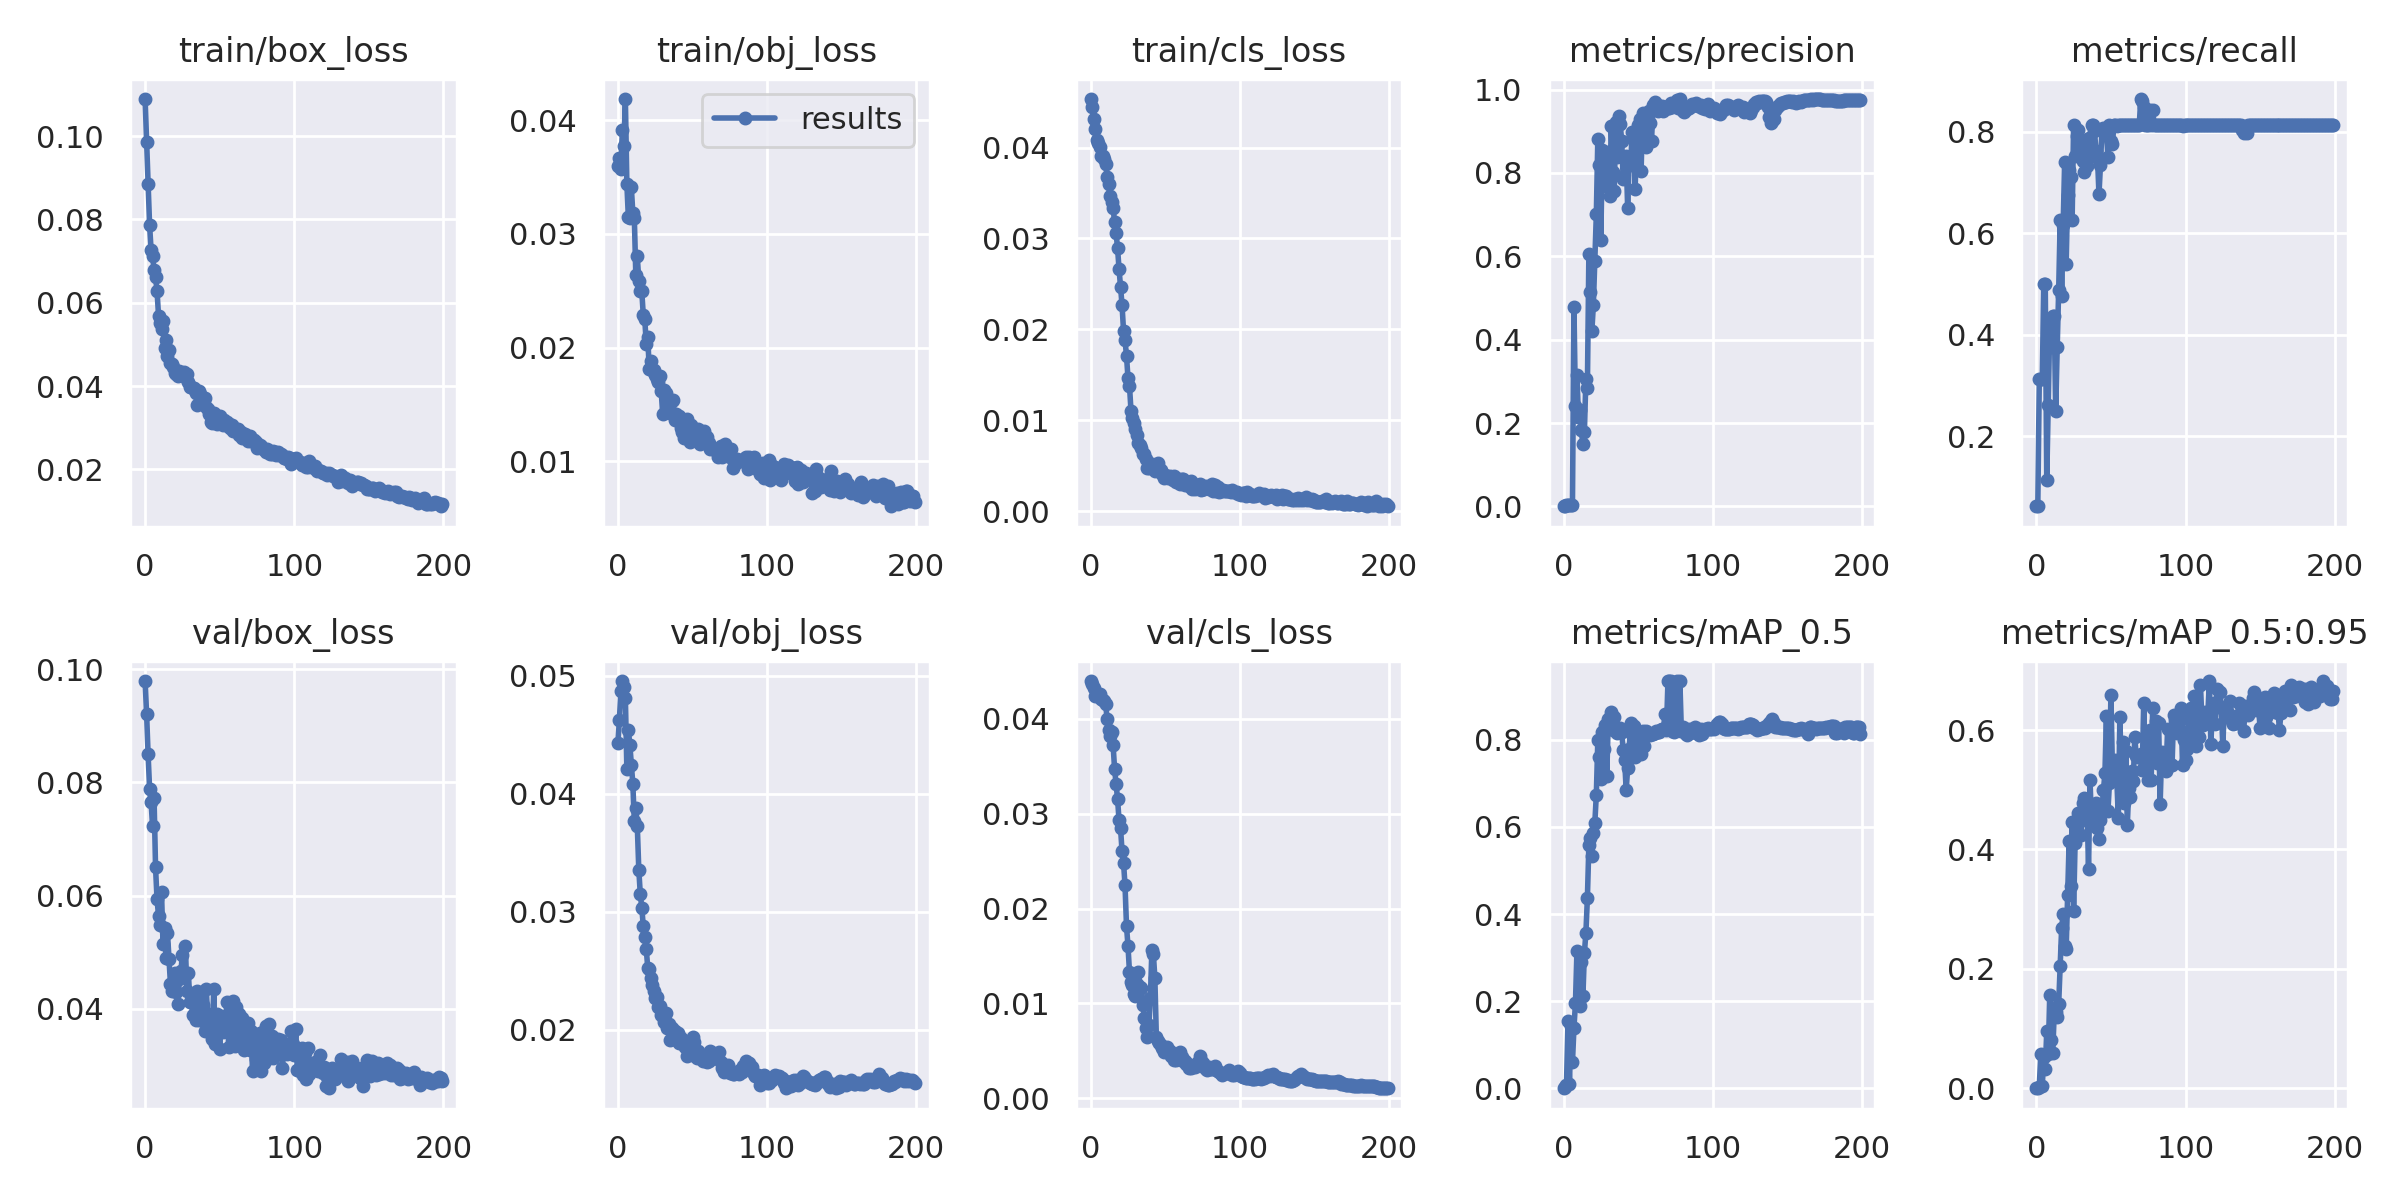

Data behind this chart, as committed beside it:
epoch, train/box_loss, train/obj_loss, train/cls_loss, metrics/precision, metrics/recall, metrics/mAP_0.5, metrics/mAP_0.5:0.95, val/box_loss, val/obj_loss, val/cls_loss, x/lr0, x/lr1, x/lr2
0, 0.1089, 0.03597, 0.04535, 0.0006039, 0.0625, 0.0003973, 3.9728e-05, 0.09789, 0.04429, 0.04398, 0.0901, 0.0011, 0.0011
1, 0.09858, 0.03667, 0.0445, 0.0004378, 0.0625, 0.002829, 0.0007505, 0.09208, 0.04625, 0.04371, 0.07929, 0.002289, 0.002289
2, 0.08847, 0.03574, 0.04313, 0.002366, 0.3125, 0.008118, 0.002164, 0.08499, 0.04872, 0.04323, 0.06846, 0.003465, 0.003465
3, 0.07867, 0.03916, 0.04207, 0.002499, 0.3125, 0.1554, 0.0579, 0.0789, 0.04954, 0.04241, 0.05763, 0.00463, 0.00463
4, 0.07271, 0.03775, 0.04088, 0.002447, 0.3125, 0.01091, 0.003988, 0.07649, 0.04902, 0.04258, 0.04678, 0.005783, 0.005783
5, 0.07112, 0.04187, 0.04051, 0.00394, 0.5, 0.1442, 0.05203, 0.07228, 0.04812, 0.04261, 0.03592, 0.006924, 0.006924
6, 0.06789, 0.0344, 0.04011, 0.004023, 0.5, 0.06028, 0.03146, 0.07721, 0.04208, 0.04262, 0.02505, 0.008053, 0.008053
7, 0.06618, 0.03148, 0.03913, 0.4796, 0.1134, 0.139, 0.0956, 0.06498, 0.04541, 0.04213, 0.01417, 0.009171, 0.009171
8, 0.06278, 0.03141, 0.0391, 0.242, 0.2623, 0.1952, 0.05683, 0.05933, 0.04413, 0.04198, 0.009604, 0.009604, 0.009604
9, 0.05694, 0.0341, 0.03871, 0.3154, 0.4185, 0.3147, 0.1564, 0.05646, 0.04242, 0.0419, 0.009604, 0.009604, 0.009604
10, 0.05521, 0.03183, 0.03821, 0.214, 0.375, 0.1932, 0.0808, 0.05485, 0.04084, 0.04159, 0.009555, 0.009555, 0.009555
11, 0.05359, 0.03145, 0.03682, 0.2315, 0.4375, 0.1889, 0.05853, 0.06066, 0.03764, 0.03998, 0.009505, 0.009505, 0.009505
12, 0.05564, 0.02639, 0.03597, 0.184, 0.4375, 0.2903, 0.1256, 0.0514, 0.03879, 0.03877, 0.009456, 0.009456, 0.009456
13, 0.04913, 0.02804, 0.03467, 0.1486, 0.25, 0.2115, 0.1276, 0.05436, 0.03723, 0.03814, 0.009406, 0.009406, 0.009406
14, 0.05106, 0.02583, 0.03401, 0.1788, 0.375, 0.3107, 0.119, 0.04899, 0.03356, 0.03866, 0.009357, 0.009357, 0.009357
15, 0.04729, 0.02502, 0.03332, 0.3049, 0.4889, 0.3566, 0.1416, 0.05343, 0.03149, 0.03725, 0.009307, 0.009307, 0.009307
16, 0.04869, 0.02496, 0.03183, 0.2833, 0.625, 0.436, 0.2041, 0.04884, 0.03035, 0.03474, 0.009258, 0.009258, 0.009258
17, 0.04546, 0.02288, 0.03061, 0.6048, 0.4772, 0.5578, 0.2692, 0.04437, 0.02879, 0.03317, 0.009208, 0.009208, 0.009208
18, 0.04538, 0.02253, 0.02892, 0.5144, 0.6155, 0.5743, 0.2921, 0.04321, 0.02788, 0.03155, 0.009158, 0.009158, 0.009158
19, 0.04449, 0.02034, 0.02663, 0.421, 0.7401, 0.5339, 0.2381, 0.04394, 0.02684, 0.02929, 0.009109, 0.009109, 0.009109
20, 0.04313, 0.02092, 0.02463, 0.4822, 0.5389, 0.5853, 0.2328, 0.04643, 0.02525, 0.02848, 0.009059, 0.009059, 0.009059
21, 0.04301, 0.01815, 0.02269, 0.5883, 0.6744, 0.6097, 0.3245, 0.04298, 0.02515, 0.02604, 0.00901, 0.00901, 0.00901
22, 0.04245, 0.01879, 0.01983, 0.7004, 0.7238, 0.6741, 0.4134, 0.04093, 0.02439, 0.02485, 0.00896, 0.00896, 0.00896
23, 0.04362, 0.01802, 0.01881, 0.8817, 0.7102, 0.799, 0.3395, 0.04522, 0.02379, 0.02244, 0.008911, 0.008911, 0.008911
24, 0.04285, 0.01807, 0.01706, 0.8203, 0.625, 0.7608, 0.4467, 0.04675, 0.02329, 0.01812, 0.008861, 0.008861, 0.008861
25, 0.04317, 0.0176, 0.01459, 0.6395, 0.8125, 0.71, 0.2963, 0.04954, 0.02273, 0.01605, 0.008812, 0.008812, 0.008812
26, 0.04348, 0.01726, 0.01377, 0.8544, 0.752, 0.8173, 0.4113, 0.04559, 0.02276, 0.01327, 0.008762, 0.008762, 0.008762
27, 0.04218, 0.01695, 0.01104, 0.7678, 0.7914, 0.7788, 0.4279, 0.05111, 0.02194, 0.01231, 0.008713, 0.008713, 0.008713
28, 0.04284, 0.01752, 0.01023, 0.8287, 0.8023, 0.8335, 0.4611, 0.04318, 0.02202, 0.01196, 0.008663, 0.008663, 0.008663
29, 0.04098, 0.0162, 0.00968, 0.7965, 0.7734, 0.717, 0.4483, 0.04639, 0.02127, 0.01104, 0.008614, 0.008614, 0.008614
30, 0.03982, 0.01421, 0.009022, 0.8513, 0.75, 0.8477, 0.4242, 0.04126, 0.02128, 0.01083, 0.008564, 0.008564, 0.008564
31, 0.03972, 0.01625, 0.0084, 0.7444, 0.7414, 0.8438, 0.4776, 0.04119, 0.0207, 0.01201, 0.008515, 0.008515, 0.008515
32, 0.03944, 0.01603, 0.007441, 0.9134, 0.7213, 0.8638, 0.4866, 0.03899, 0.02141, 0.01333, 0.008466, 0.008466, 0.008466
33, 0.03959, 0.0152, 0.007315, 0.8032, 0.7828, 0.8213, 0.4632, 0.04157, 0.02019, 0.01178, 0.008416, 0.008416, 0.008416
34, 0.0383, 0.01434, 0.006914, 0.7572, 0.7313, 0.852, 0.4745, 0.03805, 0.02051, 0.01162, 0.008367, 0.008367, 0.008367
35, 0.0354, 0.0143, 0.006269, 0.922, 0.7874, 0.8242, 0.367, 0.04321, 0.0191, 0.009868, 0.008317, 0.008317, 0.008317
36, 0.03875, 0.01535, 0.006296, 0.8378, 0.75, 0.8152, 0.5162, 0.03807, 0.02011, 0.008456, 0.008268, 0.008268, 0.008268
37, 0.03801, 0.01539, 0.005723, 0.9356, 0.8125, 0.8192, 0.4444, 0.04208, 0.01922, 0.007424, 0.008218, 0.008218, 0.008218
38, 0.03648, 0.01367, 0.004776, 0.9165, 0.8125, 0.826, 0.469, 0.03866, 0.01986, 0.006481, 0.008169, 0.008169, 0.008169
39, 0.03724, 0.01417, 0.004762, 0.8775, 0.8012, 0.8177, 0.4438, 0.04065, 0.01922, 0.007685, 0.008119, 0.008119, 0.008119
40, 0.03703, 0.01381, 0.004968, 0.7849, 0.7613, 0.7771, 0.4783, 0.0362, 0.01976, 0.01058, 0.00807, 0.00807, 0.00807
41, 0.03505, 0.01404, 0.005184, 0.8383, 0.75, 0.7525, 0.4352, 0.04351, 0.01886, 0.01561, 0.00802, 0.00802, 0.00802
42, 0.0345, 0.01297, 0.00507, 0.8411, 0.6764, 0.6846, 0.4179, 0.03817, 0.01931, 0.01524, 0.007971, 0.007971, 0.007971
43, 0.03326, 0.01262, 0.004411, 0.7154, 0.7342, 0.7352, 0.4501, 0.03664, 0.01914, 0.01269, 0.007921, 0.007921, 0.007921
44, 0.03144, 0.0121, 0.00504, 0.8284, 0.8044, 0.7784, 0.4661, 0.03907, 0.01881, 0.006465, 0.007872, 0.007872, 0.007872
45, 0.03113, 0.01358, 0.005263, 0.8195, 0.8065, 0.8396, 0.4989, 0.03478, 0.01853, 0.006012, 0.007822, 0.007822, 0.007822
46, 0.03348, 0.01377, 0.004584, 0.8977, 0.8002, 0.8188, 0.5276, 0.04353, 0.01777, 0.005828, 0.007772, 0.007772, 0.007772
47, 0.03263, 0.01273, 0.004537, 0.8864, 0.7989, 0.8314, 0.6233, 0.0338, 0.01831, 0.005675, 0.007723, 0.007723, 0.007723
48, 0.03097, 0.01168, 0.004025, 0.7611, 0.75, 0.7597, 0.4637, 0.0392, 0.0183, 0.005324, 0.007673, 0.007673, 0.007673
49, 0.03146, 0.01318, 0.003688, 0.8796, 0.8125, 0.8193, 0.5106, 0.0387, 0.01851, 0.004874, 0.007624, 0.007624, 0.007624
50, 0.03292, 0.01203, 0.00392, 0.9157, 0.782, 0.8161, 0.6592, 0.03296, 0.01937, 0.005066, 0.007574, 0.007574, 0.007574
51, 0.03152, 0.01285, 0.003817, 0.9304, 0.7757, 0.8164, 0.5366, 0.03876, 0.01899, 0.00536, 0.007525, 0.007525, 0.007525
52, 0.03059, 0.01264, 0.003621, 0.8045, 0.8125, 0.7667, 0.5291, 0.03599, 0.01778, 0.005114, 0.007476, 0.007476, 0.007476
53, 0.03198, 0.01209, 0.003886, 0.9427, 0.8125, 0.8211, 0.5498, 0.03666, 0.01758, 0.004997, 0.007426, 0.007426, 0.007426
54, 0.03076, 0.01288, 0.003689, 0.8894, 0.8116, 0.7849, 0.5147, 0.03661, 0.01821, 0.004491, 0.007377, 0.007377, 0.007377
55, 0.0313, 0.01155, 0.003418, 0.8628, 0.8125, 0.8195, 0.4519, 0.04114, 0.01767, 0.004426, 0.007327, 0.007327, 0.007327
56, 0.03083, 0.01256, 0.003822, 0.9415, 0.8125, 0.8175, 0.6214, 0.03332, 0.01788, 0.004078, 0.007278, 0.007278, 0.007278
57, 0.03004, 0.01182, 0.00321, 0.9478, 0.8125, 0.814, 0.5277, 0.04006, 0.01738, 0.004094, 0.007228, 0.007228, 0.007228
58, 0.03078, 0.01264, 0.003468, 0.9208, 0.8125, 0.81, 0.5806, 0.03615, 0.01778, 0.00431, 0.007178, 0.007178, 0.007178
59, 0.02914, 0.012, 0.003564, 0.8769, 0.8125, 0.8125, 0.4785, 0.04144, 0.01748, 0.004287, 0.007129, 0.007129, 0.007129
... 140 more rows
